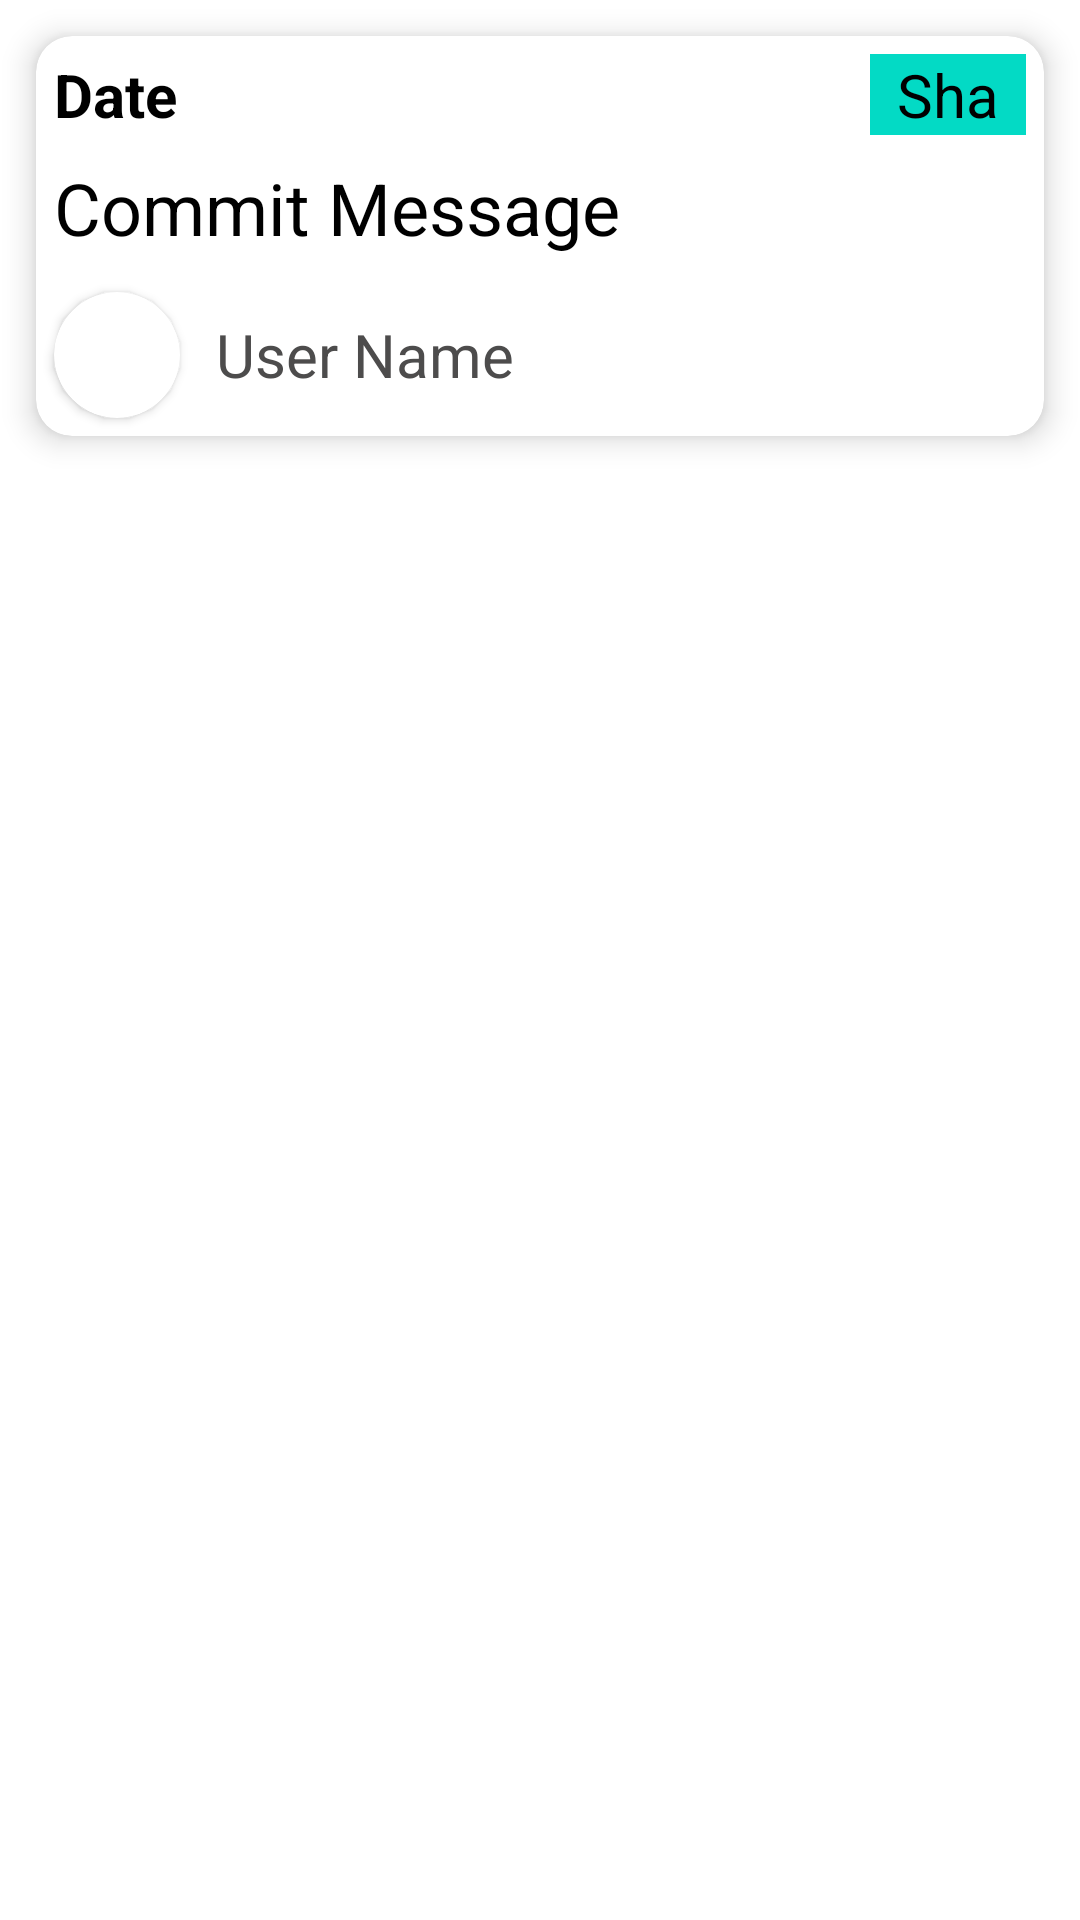

Reconstruct the res/layout file that produces this screen, plus the resources it refers to.
<!-- AndroidManifest.xml: application theme Theme.GithubBrowser -->
<!-- res/layout/commit_item.xml -->
<?xml version="1.0" encoding="utf-8"?>
<LinearLayout xmlns:android="http://schemas.android.com/apk/res/android"
    xmlns:app="http://schemas.android.com/apk/res-auto"
    xmlns:tools="http://schemas.android.com/tools"
    android:layout_width="match_parent"
    android:layout_height="wrap_content"
    android:orientation="vertical">

    <androidx.cardview.widget.CardView
        android:layout_width="match_parent"
        android:layout_height="wrap_content"
        android:layout_margin="12dp"
        app:cardCornerRadius="12dp"
        app:cardElevation="6dp">

        <LinearLayout
            android:layout_width="match_parent"
            android:layout_height="match_parent"
            android:orientation="vertical">

            <LinearLayout
                android:layout_width="match_parent"
                android:layout_height="match_parent"
                android:orientation="horizontal">

                <TextView
                    android:id="@+id/tvCommitDate"
                    android:layout_width="260dp"
                    android:layout_height="wrap_content"
                    android:layout_marginStart="6dp"
                    android:layout_marginTop="6dp"
                    android:layout_marginEnd="6dp"
                    android:layout_marginBottom="2dp"
                    android:text="@string/date"
                    android:textColor="@color/black"
                    android:textSize="@dimen/font_size_4"
                    android:textStyle="bold"
                    app:layout_constraintEnd_toEndOf="parent"
                    app:layout_constraintStart_toStartOf="parent"
                    app:layout_constraintTop_toBottomOf="@+id/tvOwner2" />

                <TextView
                    android:id="@+id/tvShaInitials"
                    android:layout_width="wrap_content"
                    android:layout_height="wrap_content"
                    android:layout_marginStart="6dp"
                    android:layout_marginTop="6dp"
                    android:layout_marginEnd="6dp"
                    android:layout_marginBottom="2dp"
                    android:layout_weight="1"
                    android:background="@color/teal_200"
                    android:gravity="center_horizontal"
                    android:text="Sha"
                    android:textColor="@color/black"
                    android:textSize="@dimen/font_size_4"
                    android:textStyle="normal"
                    app:layout_constraintEnd_toEndOf="parent"
                    app:layout_constraintStart_toStartOf="parent"
                    app:layout_constraintTop_toBottomOf="@+id/tvOwner2" />

            </LinearLayout>

            <TextView
                android:id="@+id/tvCommitMessage"
                android:layout_width="match_parent"
                android:layout_height="wrap_content"
                android:layout_margin="6dp"
                android:text="@string/commit_message"
                android:textColor="@color/black"
                android:textSize="@dimen/font_size_6"
                app:layout_constraintEnd_toEndOf="parent"
                app:layout_constraintStart_toStartOf="parent"
                app:layout_constraintTop_toTopOf="parent" />

            <LinearLayout
                android:layout_width="match_parent"
                android:layout_height="wrap_content"
                android:orientation="horizontal">


                <androidx.cardview.widget.CardView
                    android:layout_width="42dp"
                    android:layout_height="42dp"
                    android:layout_margin="6dp"
                    app:cardCornerRadius="21dp">

                    <ImageView
                        android:id="@+id/ivUserImage"
                        android:layout_width="match_parent"
                        android:layout_height="match_parent"
                        android:contentDescription="User Image"
                        tools:srcCompat="@tools:sample/avatars" />
                </androidx.cardview.widget.CardView>

                <TextView
                    android:id="@+id/tvUserName"
                    android:layout_width="wrap_content"
                    android:layout_height="wrap_content"
                    android:layout_gravity="center_vertical"
                    android:layout_margin="6dp"
                    android:text="@string/user_name"
                    android:textColor="@color/light_black"
                    android:textSize="@dimen/font_size_4" />
            </LinearLayout>

        </LinearLayout>

    </androidx.cardview.widget.CardView>

</LinearLayout>
<!-- resources referenced by this layout -->
<resources>
  <color name="black">#FF000000</color>
  <color name="light_black">#4D4C4C</color>
  <color name="teal_200">#FF03DAC5</color>
  <dimen name="font_size_4">20sp</dimen>
  <dimen name="font_size_6">24sp</dimen>
  <string name="commit_message">Commit Message</string>
  <string name="date">Date</string>
  <string name="user_name">User Name</string>
  <style name="Theme.GithubBrowser" parent="Theme.MaterialComponents.DayNight.DarkActionBar">
          
          <item name="colorPrimary">@color/black</item>
          <item name="colorPrimaryVariant">@color/light_black</item>
          <item name="colorOnPrimary">@color/white</item>
          
          <item name="colorSecondary">@color/teal_200</item>
          <item name="colorSecondaryVariant">@color/teal_700</item>
          <item name="colorOnSecondary">@color/black</item>
          
          <item name="android:statusBarColor" tools:targetApi="l">?attr/colorPrimaryVariant</item>
          
      </style>
  <color name="white">#FFFFFFFF</color>
  <color name="teal_700">#FF018786</color>
</resources>
